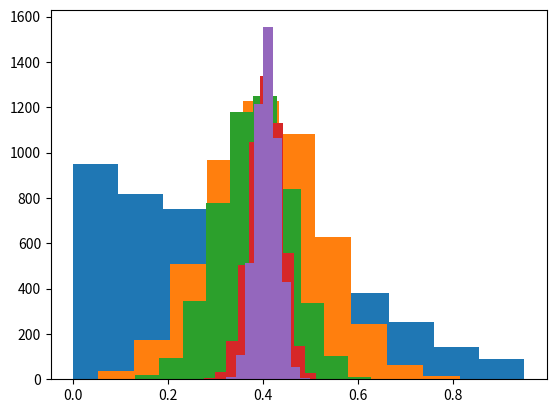

This figure's Python source:
from math import *
import random
from numpy import *
import matplotlib.pyplot as plt

def generateUniformExample(numDim):
    return [random.random() for d in range(numDim)]

def generateUniformDataset(numDim, numEx):
    return [generateUniformExample(numDim) for n in range(numEx)]

def computeExampleDistance(x1, x2):
    dist = 0.0
    for d in range(len(x1)):
        dist += (x1[d] - x2[d]) * (x1[d] - x2[d])
    return sqrt(dist)

def computeDistances(data):
    N = len(data)
    D = len(data[0])
    dist = []
    for n in range(N):
        for m in range(n):
            dist.append( computeExampleDistance(data[n],data[m])  / sqrt(D))
    return dist

plt.hist(computeDistances(generateUniformDataset(1, 100)))
plt.hist(computeDistances(generateUniformDataset(5, 100)))
plt.hist(computeDistances(generateUniformDataset(10, 100)))
plt.hist(computeDistances(generateUniformDataset(50, 100)))
plt.hist(computeDistances(generateUniformDataset(100, 100)))
plt.show()

